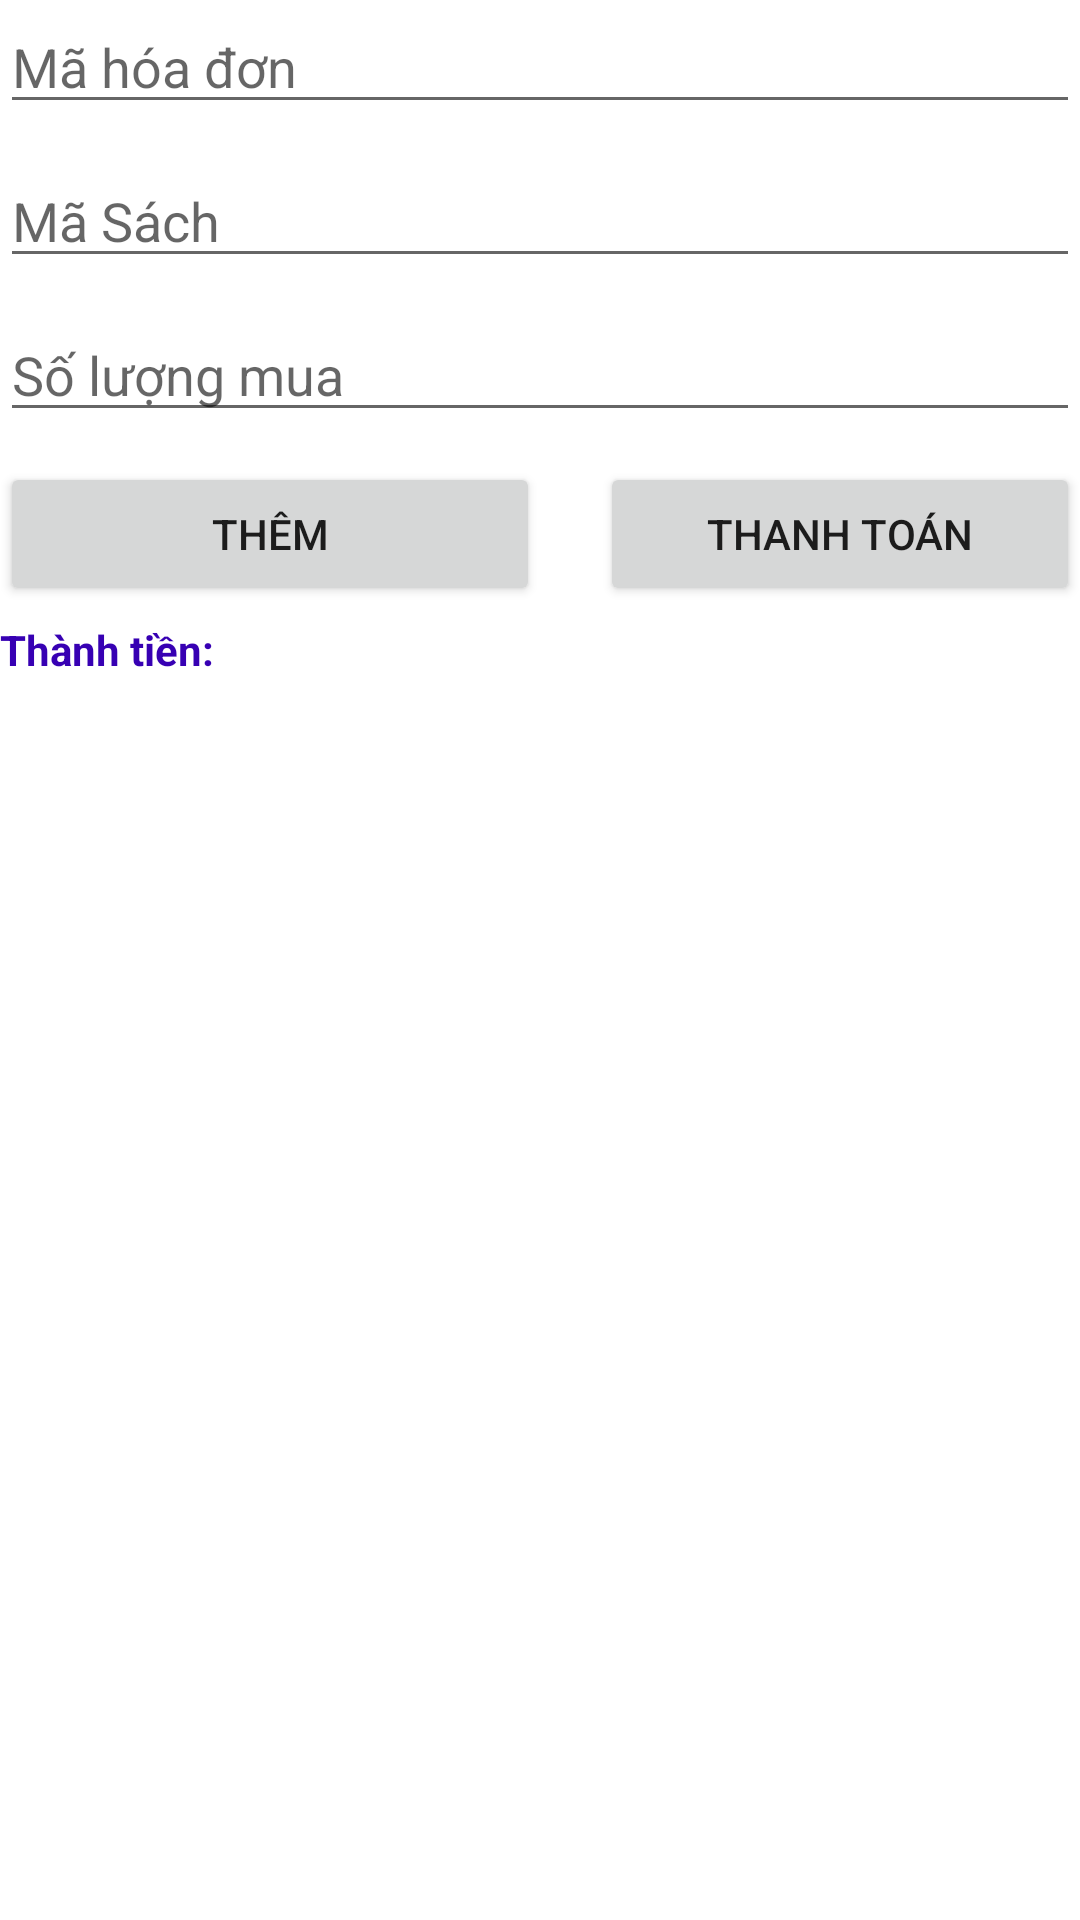

Android layout source for this screen:
<!-- AndroidManifest.xml: application theme Theme.DuAnMauAndroid -->
<!-- res/layout/activity_hoa_don_chi_tiet.xml -->
<?xml version="1.0" encoding="utf-8"?>
<LinearLayout xmlns:android="http://schemas.android.com/apk/res/android"
    xmlns:app="http://schemas.android.com/apk/res-auto"
    xmlns:tools="http://schemas.android.com/tools"
    android:layout_width="match_parent"
    android:layout_height="match_parent"
    android:layout_margin="16dp"
    android:orientation="vertical"
    tools:context=".themActivity.HoaDonChiTiet">

    <EditText
        android:id="@+id/edMaHoaDon1"
        android:layout_width="match_parent"
        android:layout_height="wrap_content"
        android:hint="Mã hóa đơn" />

    <EditText
        android:id="@+id/edMaSach1"
        android:layout_width="match_parent"
        android:layout_height="wrap_content"
        android:layout_marginTop="10dp"
        android:hint="Mã Sách" />

    <EditText
        android:id="@+id/edSoLuong1"
        android:layout_width="match_parent"
        android:layout_height="wrap_content"
        android:layout_marginTop="10dp"
        android:hint="Số lượng mua" />

    <LinearLayout
        android:layout_width="match_parent"
        android:layout_height="wrap_content"
        android:layout_marginTop="10dp"
        android:orientation="horizontal">

        <Button
            android:onClick="ADDHoaDonCHITIET"
            android:layout_width="180dp"
            android:layout_height="wrap_content"
            android:layout_marginRight="20dp"
            android:text="Thêm" />

        <Button
            android:onClick="thanhToanHoaDon"
            android:layout_width="match_parent"
            android:layout_height="wrap_content"
            android:text="Thanh Toán" />
    </LinearLayout>

    <TextView
        android:id="@+id/tvThanhTien1"
        android:layout_marginTop="5dp"
        android:textColor="@color/purple_700"
        android:textStyle="bold"
        android:layout_width="match_parent"
        android:layout_height="wrap_content"
        android:text="Thành tiền:" />

    <ListView
        android:id="@+id/lvHoaDonChiTiet"
        android:layout_width="match_parent"
        android:layout_height="wrap_content"
        android:layout_marginTop="5dp" />

</LinearLayout>
<!-- resources referenced by this layout -->
<resources>
  <style name="Theme.DuAnMauAndroid" parent="Theme.MaterialComponents.DayNight.DarkActionBar">
          
          <item name="colorPrimary">@color/purple_500</item>
          <item name="colorPrimaryVariant">@color/purple_700</item>
          <item name="colorOnPrimary">@color/white</item>
          
          <item name="colorSecondary">@color/teal_200</item>
          <item name="colorSecondaryVariant">@color/teal_700</item>
          <item name="colorOnSecondary">@color/black</item>
          
          <item name="android:statusBarColor" tools:targetApi="l">?attr/colorPrimaryVariant</item>
          
      </style>
  <!-- not gathered from this repository: default colours our renderer supplied (Android Studio template values) -->
  <color name="purple_500">#FF6200EE</color>
  <color name="purple_700">#FF3700B3</color>
  <color name="teal_200">#FF03DAC5</color>
  <color name="teal_700">#FF018786</color>
  <color name="black">#FF000000</color>
  <color name="white">#FFFFFFFF</color>
</resources>
